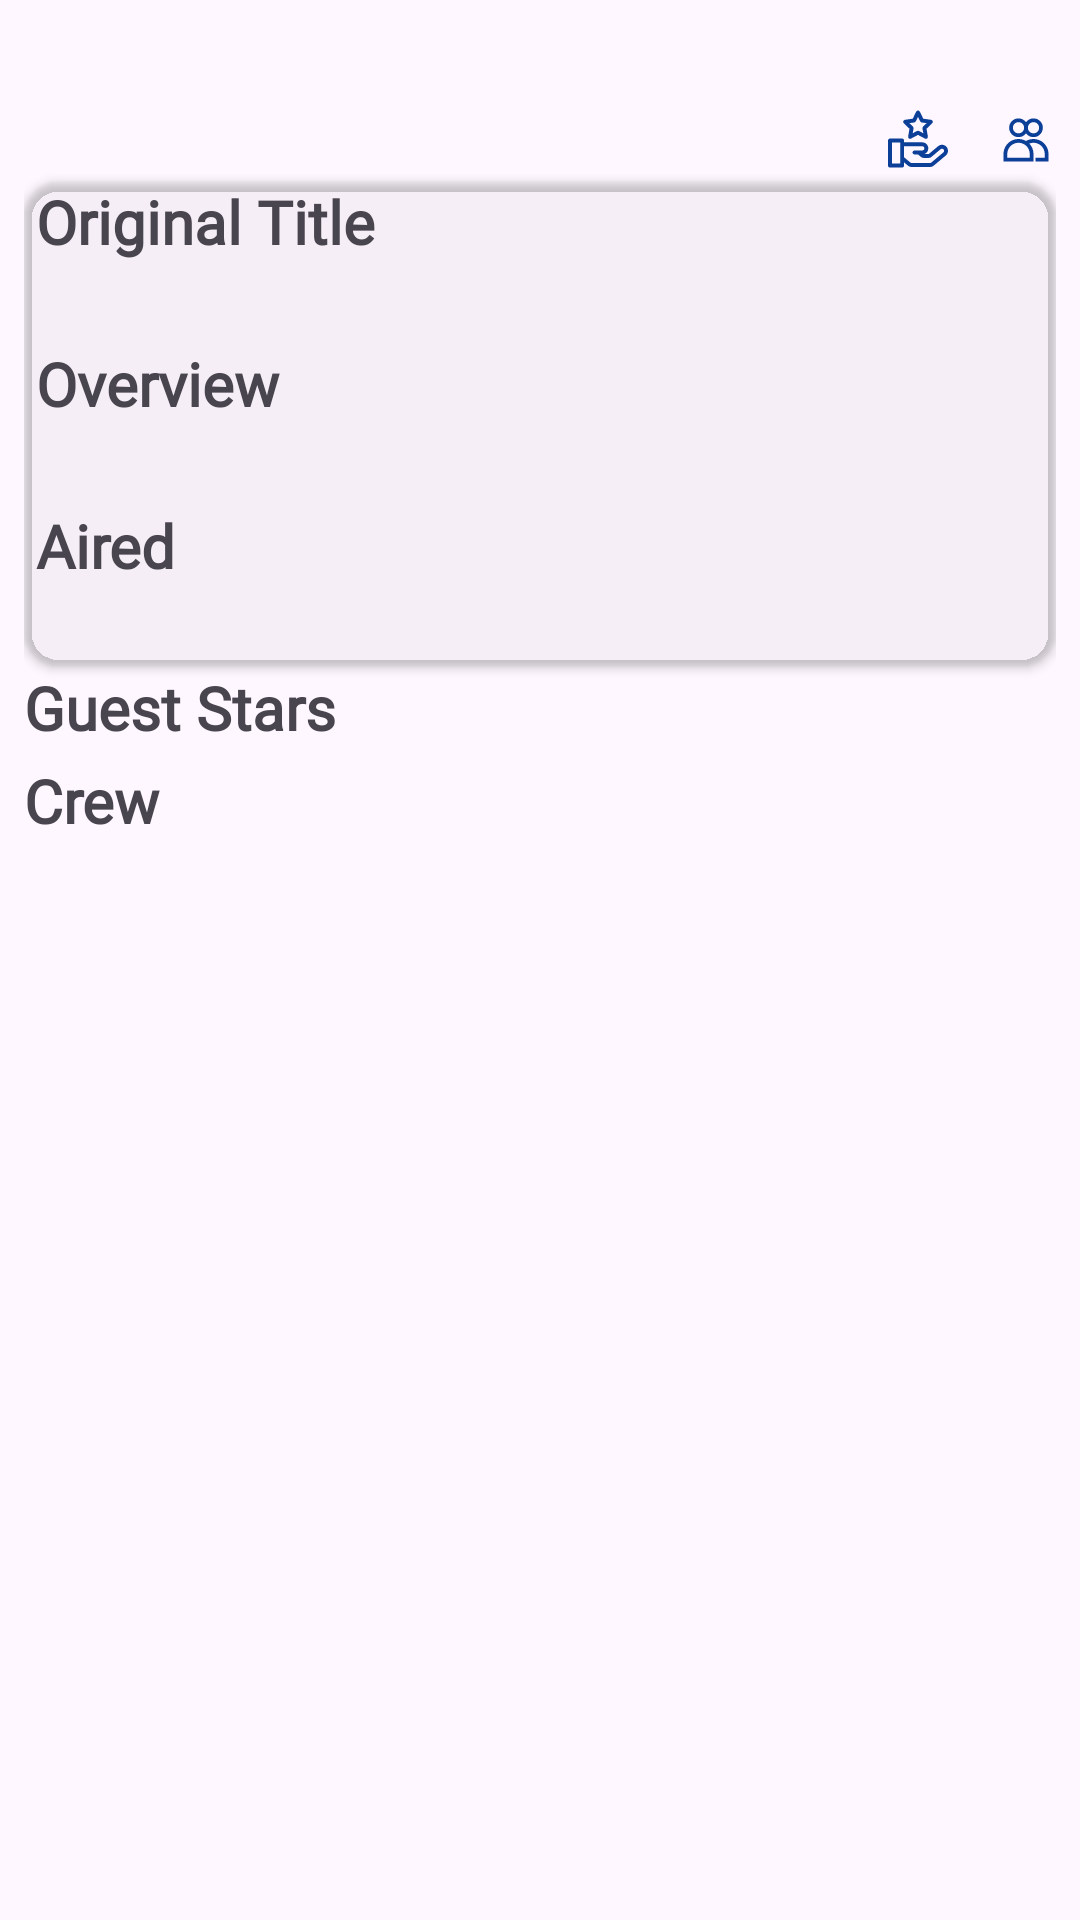

The Android layout XML behind this screen, and the referenced resources:
<!-- AndroidManifest.xml: application theme Theme.Popcornatic -->
<!-- res/layout/tvshow_episode_detail_page.xml -->
<?xml version="1.0" encoding="utf-8"?>
<androidx.core.widget.NestedScrollView xmlns:android="http://schemas.android.com/apk/res/android"
    xmlns:app="http://schemas.android.com/apk/res-auto"
    xmlns:tools="http://schemas.android.com/tools"
    android:layout_width="match_parent"
    android:layout_height="match_parent"
    android:padding="8dp">

    <androidx.constraintlayout.widget.ConstraintLayout

        android:id="@+id/main_layout"
        android:layout_width="match_parent"

        android:layout_height="match_parent">


        <com.google.android.material.textview.MaterialTextView
            android:id="@+id/popularityTv"
            android:layout_width="wrap_content"
            android:layout_height="wrap_content"
            android:drawableEnd="@drawable/popularity_icon"
            android:drawablePadding="4dp"
            android:fontFamily="@font/outfit"

            android:gravity="center_vertical"
            android:textStyle="bold"

            app:layout_constraintBottom_toBottomOf="@+id/vote_avg_Tv"
            app:layout_constraintEnd_toEndOf="parent"
            tools:text="324565" />

        <com.google.android.material.textview.MaterialTextView
            android:id="@+id/vote_avg_Tv"
            android:layout_width="wrap_content"
            android:layout_height="wrap_content"
            android:fontFamily="@font/afacad_flux"
            android:textSize="36sp"

            android:textStyle="bold"
            app:layout_constraintStart_toStartOf="parent"
            app:layout_constraintTop_toTopOf="parent"
            tools:text="32%" />

        <com.google.android.material.textview.MaterialTextView
            android:id="@+id/vote_rating_Tv"
            android:layout_width="wrap_content"
            android:layout_height="wrap_content"
            android:layout_marginEnd="12dp"
            android:drawableEnd="@drawable/vote_rating_icon"
            android:drawablePadding="6dp"
            android:fontFamily="@font/outfit"
            android:gravity="center_vertical"
            android:textStyle="bold"


            app:layout_constraintBottom_toBottomOf="@+id/vote_avg_Tv"
            app:layout_constraintEnd_toStartOf="@+id/popularityTv"
            tools:text="324565" />

        <androidx.cardview.widget.CardView
            android:id="@+id/cardView"
            android:layout_width="match_parent"
            android:layout_height="wrap_content"
            android:layout_marginTop="4dp"
            app:cardBackgroundColor="@android:color/transparent"
            app:cardCornerRadius="12dp"
            app:layout_constraintEnd_toEndOf="parent"
            app:layout_constraintStart_toStartOf="parent"
            app:layout_constraintTop_toBottomOf="@+id/vote_avg_Tv">

            <LinearLayout
                android:layout_width="match_parent"
                android:layout_height="wrap_content"
                android:orientation="vertical"
                android:paddingHorizontal="4dp">

                <TextView
                    android:id="@+id/original_title_label_Tv"
                    style="@style/LabelText"
                    android:layout_width="wrap_content"
                    android:layout_height="wrap_content"
                    android:layout_marginBottom="4dp"
                    android:text="@string/original_title" />

                <TextView
                    android:id="@+id/original_title_Tv"
                    android:layout_width="wrap_content"
                    android:layout_height="wrap_content"
                    android:layout_marginBottom="4dp"
                    android:fontFamily=""
                    tools:text="ksdksdkskdjksjdkjskdksdksk" />

                <TextView
                    android:id="@+id/overview_label_Tv"
                    style="@style/LabelText"
                    android:layout_width="wrap_content"
                    android:layout_height="wrap_content"
                    android:layout_marginBottom="4dp"
                    android:text="@string/overview" />

                <TextView
                    android:id="@+id/overview_Tv"

                    android:layout_width="wrap_content"
                    android:layout_height="wrap_content"

                    android:layout_marginBottom="4dp" />
                <TextView
                    android:id="@+id/aired_date_label_Tv"
                    style="@style/LabelText"
                    android:layout_width="wrap_content"
                    android:layout_height="wrap_content"
                    android:layout_marginBottom="4dp"
                    android:text="@string/aired" />
                <TextView
                    android:id="@+id/aired_date_Tv"

                    android:layout_width="wrap_content"
                    android:layout_height="wrap_content"

                    android:layout_marginBottom="4dp" />


            </LinearLayout>
        </androidx.cardview.widget.CardView>

        <TextView
            android:id="@+id/guest_stars_label_Tv"
            style="@style/LabelText"
            android:layout_width="wrap_content"
            android:layout_height="wrap_content"
            android:text="@string/guest_stars"

            app:layout_constraintStart_toStartOf="parent"
            app:layout_constraintTop_toBottomOf="@+id/cardView" />

        <androidx.recyclerview.widget.RecyclerView
            android:id="@+id/guest_stars_list"
            android:layout_width="match_parent"
            android:layout_height="wrap_content"
            android:layout_marginTop="4dp"
            app:layout_constraintStart_toStartOf="parent"
            app:layout_constraintTop_toBottomOf="@+id/guest_stars_label_Tv" />

        <TextView
            android:id="@+id/crew_label_Tv"
            style="@style/LabelText"
            android:layout_width="wrap_content"
            android:layout_height="wrap_content"
            android:text="@string/crew"

            app:layout_constraintStart_toStartOf="parent"
            app:layout_constraintTop_toBottomOf="@+id/guest_stars_list" />


        <androidx.recyclerview.widget.RecyclerView
            android:id="@+id/crew_list"
            android:layout_width="match_parent"
            android:layout_height="wrap_content"
            android:layout_marginTop="4dp"

            app:layout_constraintStart_toStartOf="parent"
            app:layout_constraintTop_toBottomOf="@+id/crew_label_Tv" />






    </androidx.constraintlayout.widget.ConstraintLayout>


</androidx.core.widget.NestedScrollView>
<!-- resources referenced by this layout -->
<resources>
  <!-- drawable popularity_icon (drawable) -->
  <?xml version="1.0" encoding="utf-8"?>
  <layer-list xmlns:android="http://schemas.android.com/apk/res/android">
  <item android:drawable="@drawable/users_icon" android:width="20dp" android:height="20dp"/>
  </layer-list>
  <!-- drawable vote_rating_icon (drawable) -->
  <?xml version="1.0" encoding="utf-8"?>
  <layer-list xmlns:android="http://schemas.android.com/apk/res/android">
  <item android:drawable="@drawable/rating_star_svgrepo_com"
      android:height="20dp" android:width="20dp"/>
  </layer-list>
  <string name="aired">Aired</string>
  <string name="crew">Crew</string>
  <string name="guest_stars">Guest Stars</string>
  <string name="original_title">Original Title</string>
  <string name="overview">Overview</string>
  <style name="LabelText" parent="Widget.AppCompat.TextView">
          <item name="android:textSize">20sp</item>
          <item name="android:textStyle">bold</item>
          <item name="android:fontFamily">@font/afacad_flux</item>
      </style>
  <style name="Theme.Popcornatic" parent="Base.Theme.Popcornatic" />
  <!-- drawable users_icon (drawable) -->
  <vector xmlns:android="http://schemas.android.com/apk/res/android"
      android:width="800dp"
      android:height="800dp"
      android:viewportWidth="24"
      android:viewportHeight="24">
    <path
        android:pathData="M3,18C3,15.394 4.661,13.177 6.982,12.348C7.612,12.123 8.292,12 9,12C9.708,12 10.388,12.123 11.018,12.348C11.361,12.47 11.689,12.623 12,12.803C12.311,12.623 12.639,12.47 12.982,12.348C13.612,12.123 14.292,12 15,12C15.708,12 16.388,12.123 17.018,12.348C19.339,13.177 21,15.394 21,18V21H15.75V19.5H19.5V18C19.5,15.515 17.485,13.5 15,13.5C14.403,13.5 13.833,13.616 13.312,13.828C14.357,14.907 15,16.378 15,18V21H3V18ZM9,11.25C8.311,11.25 7.665,11.064 7.111,10.74C5.998,10.09 5.25,8.882 5.25,7.5C5.25,5.429 6.929,3.75 9,3.75C10.227,3.75 11.316,4.339 12,5.25C12.684,4.339 13.773,3.75 15,3.75C17.071,3.75 18.75,5.429 18.75,7.5C18.75,8.882 18.002,10.09 16.889,10.74C16.334,11.064 15.689,11.25 15,11.25C14.311,11.25 13.665,11.064 13.111,10.74C12.678,10.487 12.3,10.149 12,9.75C11.7,10.15 11.322,10.487 10.889,10.74C10.335,11.064 9.689,11.25 9,11.25ZM13.5,18V19.5H4.5V18C4.5,15.515 6.515,13.5 9,13.5C11.485,13.5 13.5,15.515 13.5,18ZM11.25,7.5C11.25,8.743 10.243,9.75 9,9.75C7.757,9.75 6.75,8.743 6.75,7.5C6.75,6.257 7.757,5.25 9,5.25C10.243,5.25 11.25,6.257 11.25,7.5ZM15,5.25C13.757,5.25 12.75,6.257 12.75,7.5C12.75,8.743 13.757,9.75 15,9.75C16.243,9.75 17.25,8.743 17.25,7.5C17.25,6.257 16.243,5.25 15,5.25Z"
        android:fillColor="?attr/colorPrimary"
        android:fillType="evenOdd"/>
  </vector>
  <style name="Base.Theme.Popcornatic" parent="Theme.Material3.DayNight.NoActionBar">
          <item name="colorPrimary">@color/main_blue</item>
          <item name="colorPrimaryDark">@color/main_blue_variant</item>
          <item name="colorSurface">@color/main_white</item>
          <item name="cardBackgroundColor">@color/main_white</item>
  
          <item name="imageButtonStyle">@style/ImageButton</item>
      </style>
  <color name="main_blue">#0C3F97</color>
  <color name="main_blue_variant">#B8C0F5</color>
  <color name="main_white">#FBFCFF</color>
  <style name="ImageButton" parent="Widget.AppCompat.ImageButton">
          <item name="android:backgroundTint">@android:color/transparent</item>
          <item name="android:scaleType">centerCrop</item>
          <item name="tint">@color/main_blue</item>
      </style>
</resources>
